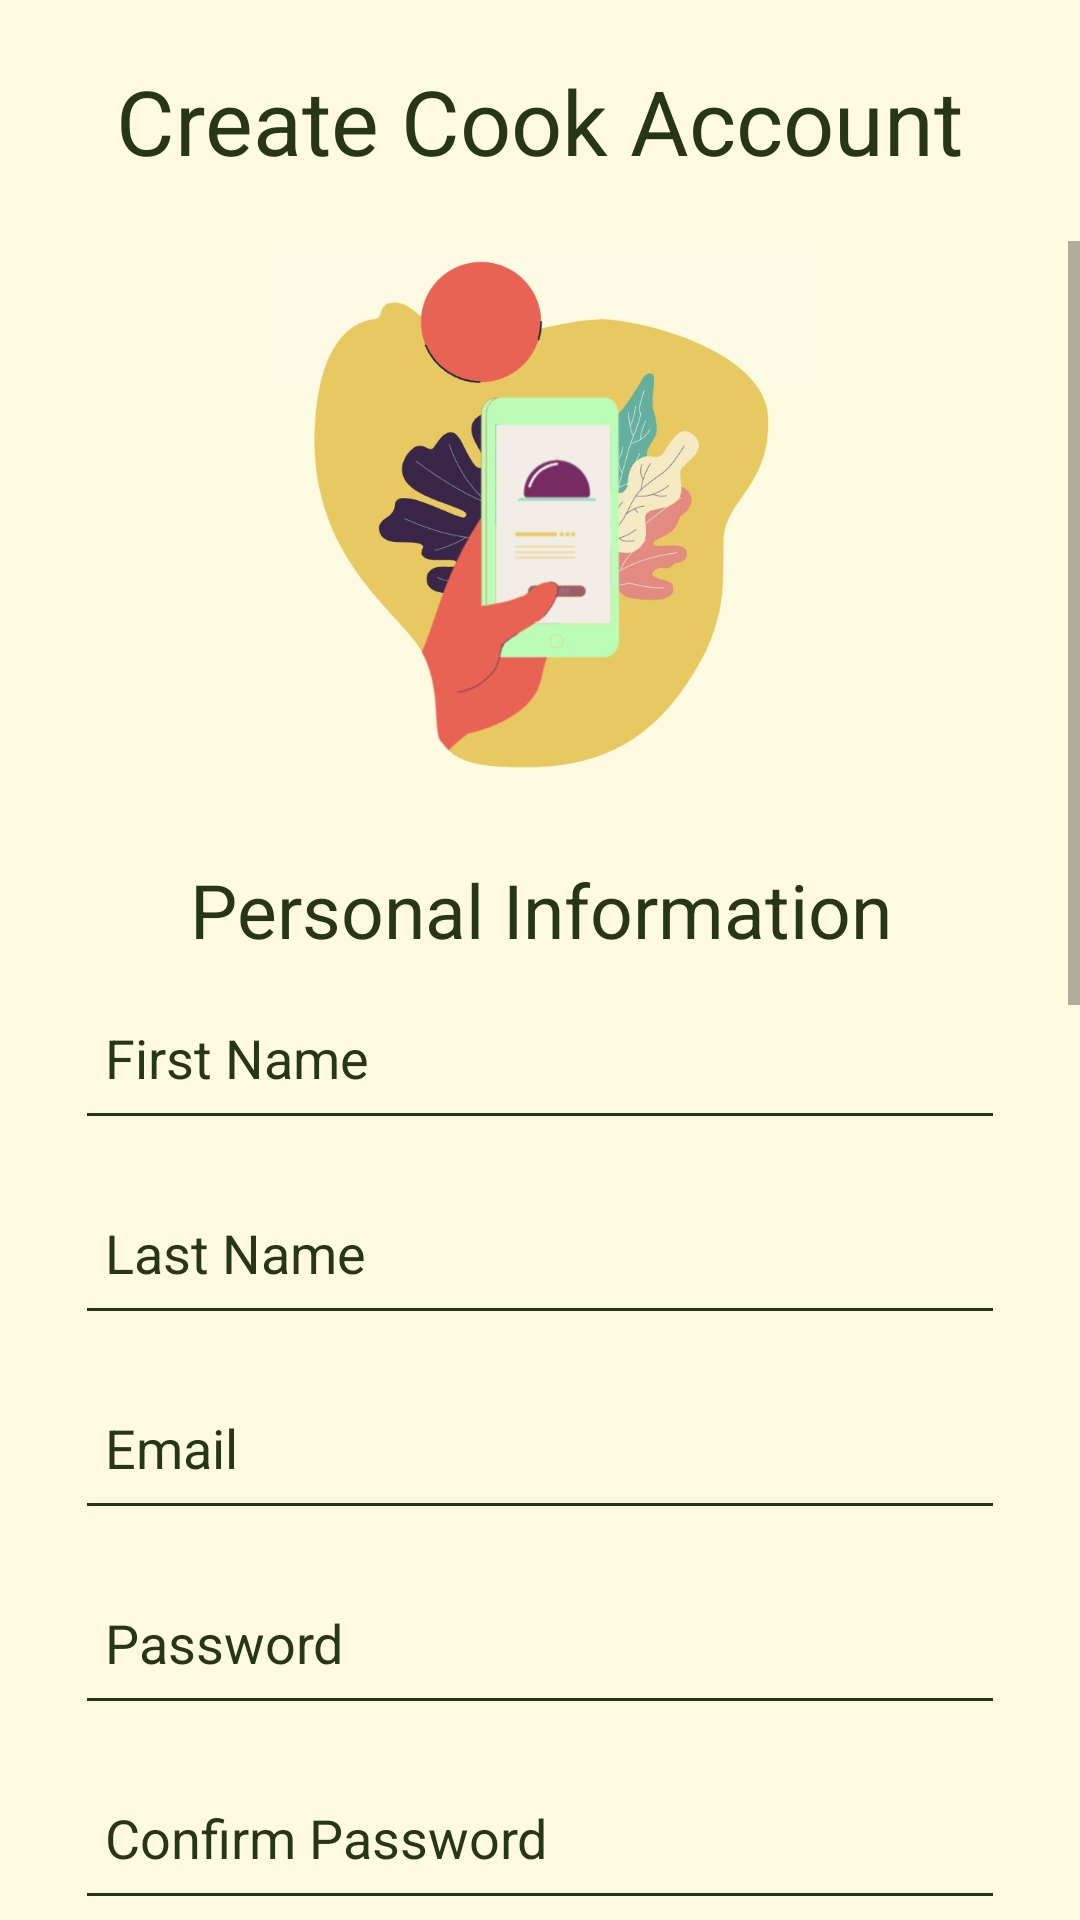

Write the Android layout XML for this screen, with the resource values it uses.
<!-- AndroidManifest.xml: application theme Theme.RealMealer -->
<!-- res/layout/activity_sign_up_page_cook.xml -->
<?xml version="1.0" encoding="utf-8"?>
<androidx.constraintlayout.widget.ConstraintLayout xmlns:android="http://schemas.android.com/apk/res/android"
    xmlns:app="http://schemas.android.com/apk/res-auto"
    xmlns:tools="http://schemas.android.com/tools"
    android:layout_width="match_parent"
    android:layout_height="match_parent"
    android:background="@color/Cream"
    tools:context=".SignUpPageCook">

    <LinearLayout
        android:layout_width="match_parent"
        android:layout_height="match_parent"
        android:layout_gravity="center"
        android:orientation="vertical">

        <Space
            android:layout_width="wrap_content"
            android:layout_height="20dp" />

        <TextView
            android:layout_width="wrap_content"
            android:layout_height="wrap_content"
            android:layout_gravity="center"
            android:text="@string/createCookAccount"
            android:textColor="@color/darkGreen"
            android:textSize="30sp" />

        <Space
            android:layout_width="match_parent"
            android:layout_height="20dp" />

        <ScrollView
            android:layout_width="match_parent"
            android:layout_height="match_parent">

            <LinearLayout
                android:layout_width="match_parent"
                android:layout_height="wrap_content"
                android:gravity="center"
                android:orientation="vertical">

                <ImageView
                    android:id="@+id/imageView"
                    android:layout_width="242dp"
                    android:layout_height="186dp"
                    android:layout_gravity="center"
                    android:contentDescription="@string/mealerlogo"
                    app:srcCompat="@drawable/createaccountimage" />

                <Space
                    android:layout_width="match_parent"
                    android:layout_height="20dp" />

                <TextView
                    android:id="@+id/textView"
                    android:layout_width="match_parent"
                    android:layout_height="wrap_content"
                    android:textColor="@color/darkGreen"
                    android:text="@string/personal_information"
                    android:textSize="25sp"
                    android:gravity="center"/>

                <EditText
                    android:id="@+id/createAccountFirstName"
                    android:layout_width="310dp"
                    android:layout_height="55dp"
                    android:autofillHints="name"
                    android:digits="abcdefghijklmnopqrstuvwxyzABCDEFGHIJKLMNOPQRSTUVWXYZ"
                    android:backgroundTint="@color/darkGreen"
                    android:textColor="@color/darkGreen"
                    android:textColorHint="@color/darkGreen"
                    android:ems="10"
                    android:hint="@string/first_name"
                    android:inputType="text"
                    android:layout_margin="5dp"
                    android:padding="10dp" />

                <EditText
                    android:id="@+id/createAccountLastName"
                    android:layout_width="310dp"
                    android:layout_height="55dp"
                    android:autofillHints="name"
                    android:digits="abcdefghijklmnopqrstuvwxyzABCDEFGHIJKLMNOPQRSTUVWXYZ"
                    android:backgroundTint="@color/darkGreen"
                    android:textColor="@color/darkGreen"
                    android:textColorHint="@color/darkGreen"
                    android:layout_margin="5dp"
                    android:ems="10"
                    android:hint="@string/last_name"
                    android:inputType="text"
                    android:padding="10dp" />

                <EditText
                    android:id="@+id/createAccountEmail"
                    android:layout_width="310dp"
                    android:layout_height="55dp"
                    android:autofillHints="name"
                    android:backgroundTint="@color/darkGreen"
                    android:textColor="@color/darkGreen"
                    android:textColorHint="@color/darkGreen"
                    android:layout_margin="5dp"
                    android:ems="10"
                    android:hint="@string/createEmail"
                    android:inputType="textEmailAddress"
                    android:padding="10dp" />

                <EditText
                    android:id="@+id/createAccountPassword"
                    android:layout_width="310dp"
                    android:layout_height="55dp"
                    android:autofillHints="password"
                    android:backgroundTint="@color/darkGreen"
                    android:textColor="@color/darkGreen"
                    android:textColorHint="@color/darkGreen"
                    android:layout_margin="5dp"
                    android:ems="10"
                    android:hint="@string/password"
                    android:inputType="textPassword"
                    android:padding="10dp" />

                <EditText
                    android:id="@+id/createAccountPassword2"
                    android:layout_width="310dp"
                    android:layout_height="55dp"
                    android:autofillHints="password"
                    android:backgroundTint="@color/darkGreen"
                    android:textColor="@color/darkGreen"
                    android:textColorHint="@color/darkGreen"
                    android:layout_margin="5dp"
                    android:ems="10"
                    android:hint="@string/confirmPassword"
                    android:inputType="textPassword"
                    android:padding="10dp"
                    tools:ignore="TextContrastCheck" />

                <EditText
                    android:id="@+id/createAccountAddress"
                    android:layout_width="310dp"
                    android:layout_height="55dp"
                    android:autofillHints="name"
                    android:backgroundTint="@color/darkGreen"
                    android:textColor="@color/darkGreen"
                    android:textColorHint="@color/darkGreen"
                    android:layout_margin="5dp"
                    android:ems="10"
                    android:hint="@string/address"
                    android:inputType="text"
                    android:padding="10dp" />

                <Space
                    android:layout_width="match_parent"
                    android:layout_height="20dp" />

                <TextView
                    android:id="@+id/userDescription"
                    android:layout_width="310dp"
                    android:layout_height="wrap_content"
                    android:textColor="@color/darkGreen"
                    android:text="@string/description"
                    android:textSize="25sp"
                    android:gravity="center"/>

                <EditText
                    android:id="@+id/userDescriptionInput"
                    android:layout_width="320dp"
                    android:layout_height="75dp"
                    android:ems="10"
                    android:gravity="start|top"
                    android:text="@string/descriptionHint"
                    android:backgroundTint="@color/darkGreen"
                    android:textColor="@color/darkGreen"
                    android:textColorHint="@color/darkGreen"
                    android:textSize="15sp"
                    android:inputType="textMultiLine"
                    android:maxLength="250"
                    android:autofillHints="" />

                <Space
                    android:layout_width="match_parent"
                    android:layout_height="20dp" />

                <TextView
                    android:id="@+id/selectUploadText"
                    android:layout_width="320dp"
                    android:layout_height="wrap_content"
                    android:gravity="center"
                    android:text="@string/please_select_and_upload_an_image_of_a_void_cheque"
                    android:textColor="@color/darkGreen"
                    android:textSize="18sp" />

                <LinearLayout
                    android:layout_width="match_parent"
                    android:layout_height="match_parent"
                    android:gravity="center"
                    android:orientation="horizontal">

                    <Button
                        android:id="@+id/selectImageButton"
                        android:layout_width="200dp"
                        android:layout_height="wrap_content"
                        android:backgroundTint="@color/lightBrown"
                        android:layout_margin="5dp"
                        android:padding="12dp"
                        android:text="@string/select" />
                    
                </LinearLayout>

                <ImageView
                    android:id="@+id/imageUploadPreview"
                    android:layout_width="wrap_content"
                    android:layout_height="250dp"
                    android:maxWidth="320dp"
                    android:maxHeight="250dp"
                    android:contentDescription="@string/preview_of_user_uploaded_image"
                    />

                <Space
                    android:layout_width="match_parent"
                    android:layout_height="20dp" />

                <Button
                    android:id="@+id/signupButton"
                    android:layout_width="200dp"
                    android:layout_height="wrap_content"
                    android:backgroundTint="@color/lightBrown"
                    android:layout_margin="5dp"
                    android:padding="12dp"
                    android:text="@string/signupButtonCaps"
                    tools:ignore="TextContrastCheck,TextContrastCheck" />

                <Space
                    android:layout_width="match_parent"
                    android:layout_height="20dp" />
            </LinearLayout>
        </ScrollView>
    </LinearLayout>

</androidx.constraintlayout.widget.ConstraintLayout>
<!-- resources referenced by this layout -->
<resources>
  <color name="Cream">#FEFAE0</color>
  <color name="darkGreen">#283618</color>
  <color name="lightBrown">#DDA15E</color>
  <!-- drawable createaccountimage: jpg bitmap (drawable-mdpi, 49610 bytes) -->
  <string name="address">Address (City, Street, House Number)</string>
  <string name="confirmPassword">Confirm Password</string>
  <string name="createCookAccount">Create Cook Account</string>
  <string name="createEmail">Email</string>
  <string name="description">Description</string>
  <string name="descriptionHint">Write a description of yourself</string>
  <string name="first_name">First Name</string>
  <string name="last_name">Last Name</string>
  <string name="mealerlogo">mealerlogo</string>
  <string name="password">Password</string>
  <string name="personal_information">Personal Information</string>
  <string name="please_select_and_upload_an_image_of_a_void_cheque">Please select an image of a void cheque</string>
  <string name="preview_of_user_uploaded_image">preview of user uploaded image</string>
  <string name="select">Select</string>
  <string name="signupButtonCaps">SIGN UP</string>
  <string name="upload">upload</string>
  <style name="Theme.RealMealer" parent="Theme.AppCompat.DayNight">
          
          <item name="colorPrimary">@color/white</item>
          <item name="colorPrimaryVariant">@color/black</item>
          <item name="colorOnPrimary">@color/white</item>
          
          <item name="colorSecondary">@color/teal_200</item>
          <item name="colorSecondaryVariant">@color/teal_700</item>
          <item name="colorOnSecondary">@color/black</item>
          
          <item name="android:statusBarColor" tools:targetApi="l">?attr/colorPrimaryVariant</item>
          
      </style>
  <color name="white">#FFFFFFFF</color>
  <color name="black">#FF000000</color>
  <color name="teal_200">#FF03DAC5</color>
  <color name="teal_700">#FF018786</color>
</resources>
